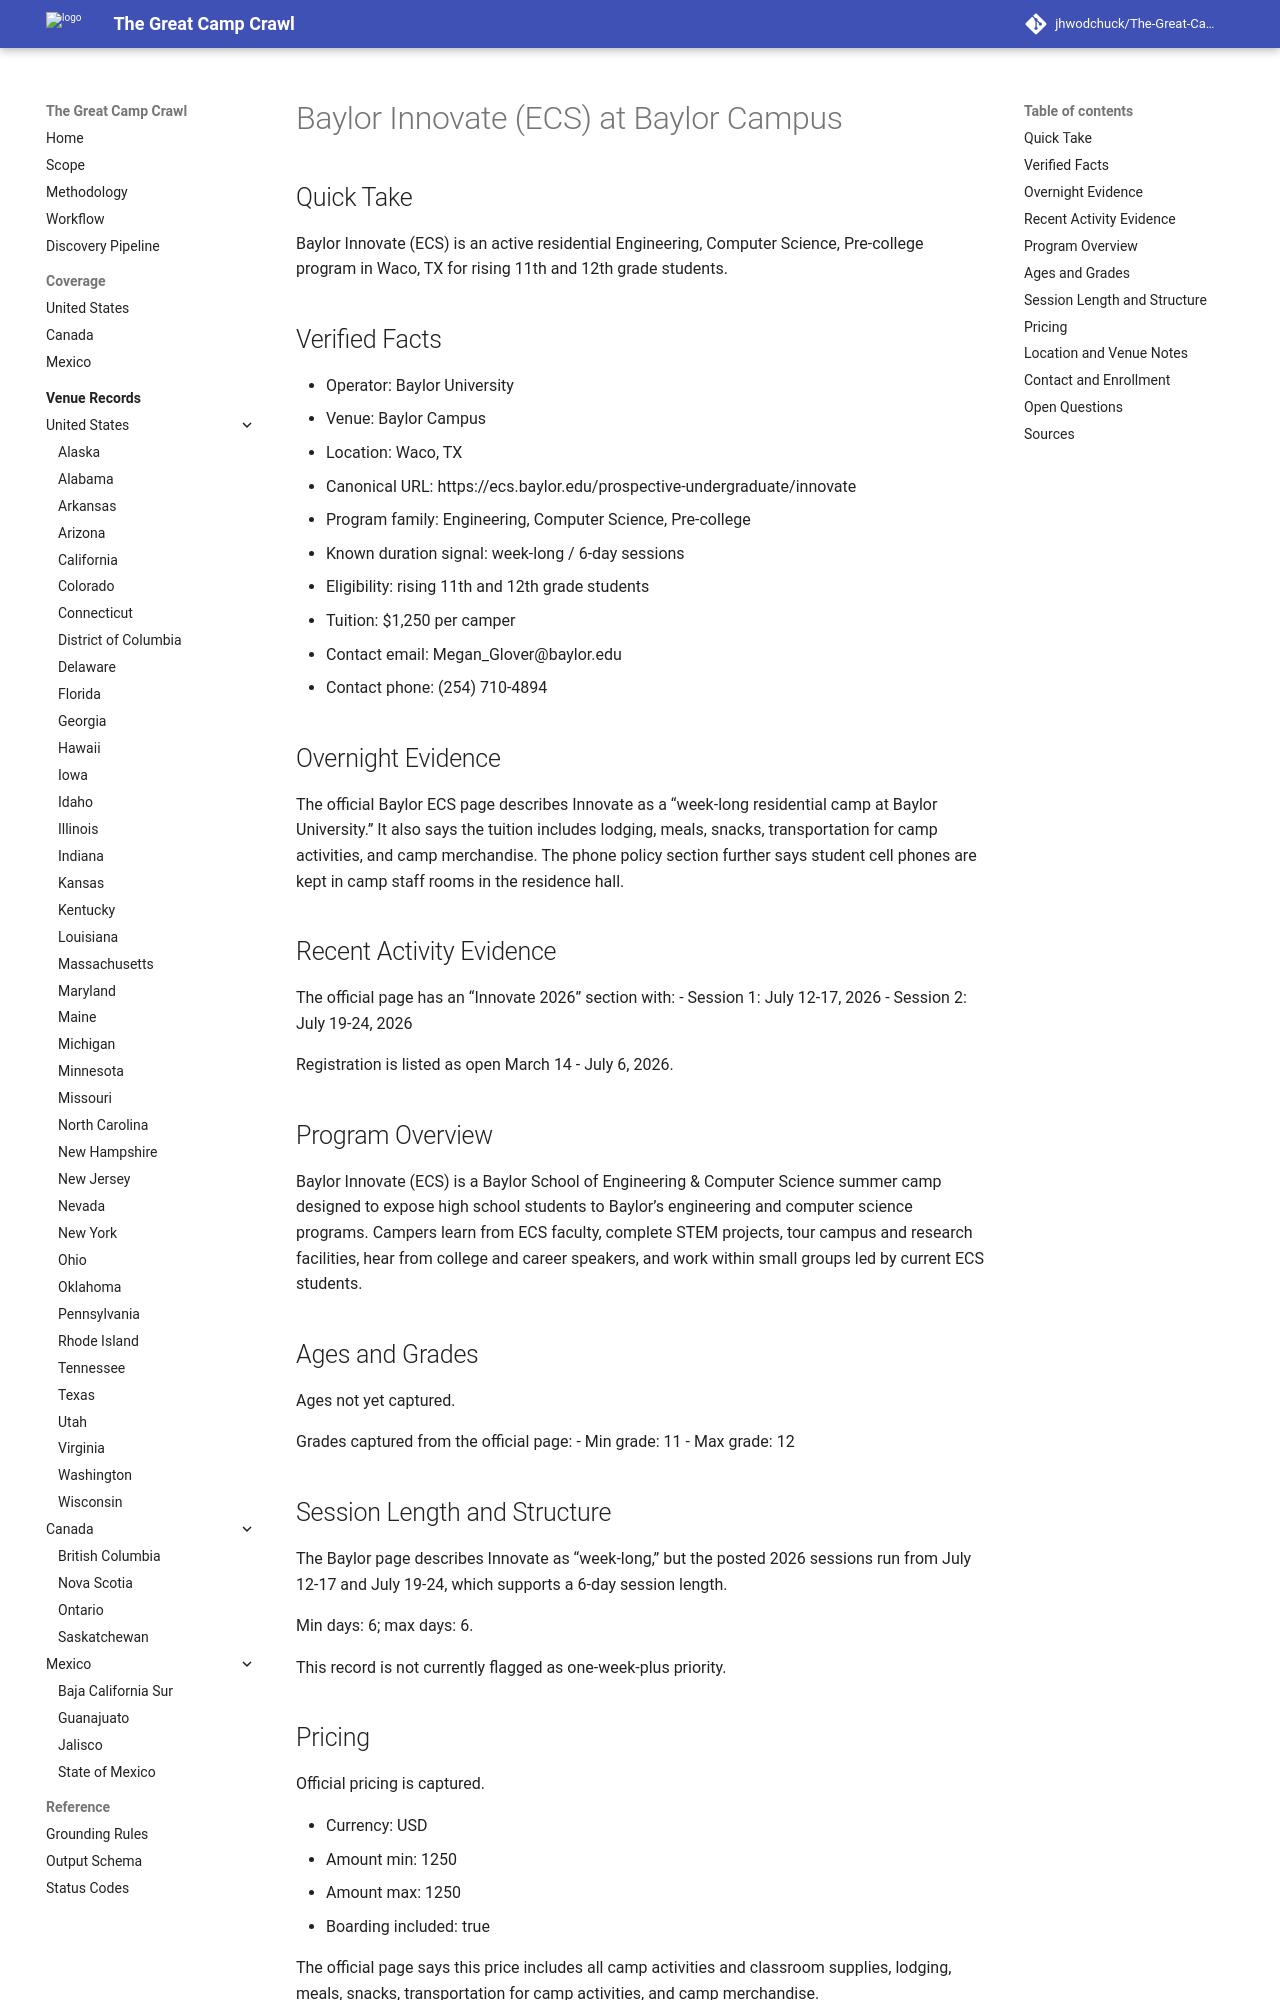

repository: jhwodchuck/The-Great-Camp-Crawl · page: camps/us/tx/baylor-innovate-ecs--us-tx-waco-baylor-campus--cand-us-tx-waco-baylor-innovate-ecs-baylor-campus/index.html · generator: mkdocs

---
record_id: cand-us-tx-waco-baylor-innovate-ecs-baylor-campus
camp_id: baylor-innovate-ecs
venue_id: us-tx-waco-baylor-campus
name: Baylor Innovate (ECS)
display_name: Baylor Innovate (ECS) at Baylor Campus
country: US
country_name: United States
region: TX
region_name: Texas
city: Waco
venue_name: Baylor Campus
program_family:
- Engineering
- Computer Science
- Pre-college
camp_types:
- residential
- overnight
priority_flags:
  college_precollege: true
  one_week_plus: false
languages_found:
- English
source_language_primary: English
activity_status: active
activity_evidence_window_months: 24
duration:
  min_days: 6
  max_days: 6
pricing:
  currency: USD
  amount_min: 1250
  amount_max: 1250
  boarding_included: true
ages:
  min: null
  max: null
grades:
  min: 11
  max: 12
operator:
  name: Baylor University
  type: university
website:
  canonical_url: https://ecs.baylor.edu/prospective-undergraduate/innovate
  admissions_url: null
  session_dates_url: https://ecs.baylor.edu/prospective-undergraduate/innovate
  pricing_url: https://ecs.baylor.edu/prospective-undergraduate/innovate
contact:
  email: Megan_Glover@baylor.edu
  phone: (254) 710-4894
location:
  address: null
  postal_code: null
  latitude: null
  longitude: null
verification:
  overnight_confirmed: true
  active_past_2_years_confirmed: true
  confidence: high
  last_verified: '2026-04-17'
evidence:
  overnight_source_url: https://ecs.baylor.edu/prospective-undergraduate/innovate
  recent_activity_source_url: https://ecs.baylor.edu/prospective-undergraduate/innovate
  duration_source_url: https://ecs.baylor.edu/prospective-undergraduate/innovate
  pricing_source_url: https://ecs.baylor.edu/prospective-undergraduate/innovate
tags:
- us
- tx
- waco
- engineering
- computer-science
- pre-college
- residential
- overnight
- baylor
draft_status: draft
---

# Baylor Innovate (ECS) at Baylor Campus

## Quick Take
Baylor Innovate (ECS) is an active residential Engineering, Computer Science, Pre-college program in Waco, TX for rising 11th and 12th grade students.

## Verified Facts
- Operator: Baylor University
- Venue: Baylor Campus
- Location: Waco, TX
- Canonical URL: https://ecs.baylor.edu/prospective-undergraduate/innovate
- Program family: Engineering, Computer Science, Pre-college
- Known duration signal: week-long / 6-day sessions
- Eligibility: rising 11th and 12th grade students
- Tuition: $1,250 per camper
- Contact email: Megan_Glover@baylor.edu
- Contact phone: (254) 710-4894

## Overnight Evidence
The official Baylor ECS page describes Innovate as a “week-long residential camp at Baylor University.” It also says the tuition includes lodging, meals, snacks, transportation for camp activities, and camp merchandise. The phone policy section further says student cell phones are kept in camp staff rooms in the residence hall.

## Recent Activity Evidence
The official page has an “Innovate 2026” section with:
- Session 1: July 12-17, 2026
- Session 2: July 19-24, 2026

Registration is listed as open March 14 - July 6, 2026.

## Program Overview
Baylor Innovate (ECS) is a Baylor School of Engineering & Computer Science summer camp designed to expose high school students to Baylor’s engineering and computer science programs. Campers learn from ECS faculty, complete STEM projects, tour campus and research facilities, hear from college and career speakers, and work within small groups led by current ECS students.

## Ages and Grades
Ages not yet captured.

Grades captured from the official page:
- Min grade: 11
- Max grade: 12
